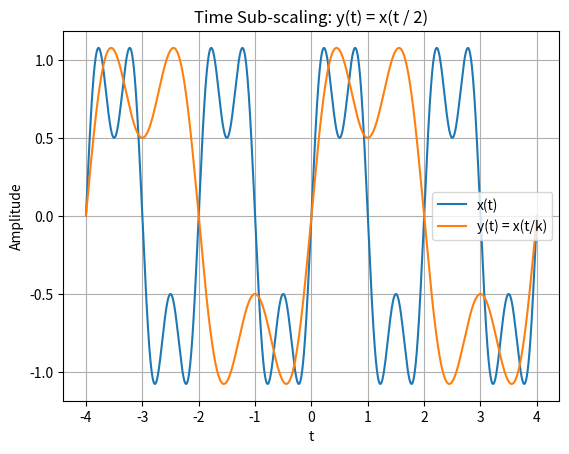

Here is the Python script that generated this plot:
"""
Solution A  --  Spec_A1_A2
Time sub-scaling of a sampled continuous-time signal:  y(t) = x(t / k)

Key idea
--------
The signal is stored as SAMPLES on a uniform grid t.  To build y(t) = x(t/k)
we must, for every output time t[i], read the value of x at the time  t[i]/k.
That time usually falls BETWEEN two stored samples, so we interpolate it as the
average of the nearest left and right samples (as the assignment specifies).
"""

import numpy as np
import matplotlib.pyplot as plt

# ----------------------------
# Time axis
# ----------------------------
T_MIN, T_MAX, N = -4.0, 4.0, 4001


def x_of_t(t: np.ndarray) -> np.ndarray:
    """Base signal x(t): sum of two sinusoids (given)."""
    return (
        np.sin(2 * np.pi * 0.5 * t)
        + 0.5 * np.sin(2 * np.pi * 1.5 * t)
    )


# ==========================================================
# ANSWER IMPLEMENTATION
# ==========================================================

def interpolate_signal(
    t_original: np.ndarray,
    x_original: np.ndarray,
    t_query: np.ndarray,
) -> np.ndarray:
    """
    Return the value of the sampled signal (t_original, x_original) at each time
    in t_query, using the AVERAGE of the nearest left and right samples.

    A query time that lands exactly on a stored sample returns that sample
    (because then left == right).  A query time outside the stored range is
    marked NaN so it is simply ignored by the plot.
    """
    t0 = t_original[0]
    dt = t_original[1] - t_original[0]          # uniform sample spacing
    M = len(x_original)

    # Position of each query time measured in units of samples.
    pos = (t_query - t0) / dt

    # Snap away tiny floating-point error so a query that lands exactly on a
    # sample is treated as exact (e.g. y(0) = x(0), not an average of neighbours).
    pos_round = np.round(pos)
    pos = np.where(np.abs(pos - pos_round) < 1e-6, pos_round, pos)

    left = np.floor(pos).astype(int)            # nearest sample to the left
    right = np.ceil(pos).astype(int)            # nearest sample to the right

    y = np.full(t_query.shape, np.nan, dtype=float)

    valid = (left >= 0) & (right < M)           # keep only in-range queries
    y[valid] = 0.5 * (x_original[left[valid]] + x_original[right[valid]])
    return y


def time_scale(t: np.ndarray, x: np.ndarray, k: int) -> np.ndarray:
    """
    Time sub-scaling:  y(t) = x(t / k).

    Output sample i must equal x evaluated at time t[i]/k, so we simply ask
    interpolate_signal for the original signal at the query times t / k.
    """
    t_query = t / k
    return interpolate_signal(t, x, t_query)


def plot_pair(t: np.ndarray, x: np.ndarray, y: np.ndarray, title: str) -> None:
    """Plot x(t) and y(t) on the same figure."""
    plt.figure()
    plt.plot(t, x, label="x(t)")
    plt.plot(t, y, label="y(t) = x(t/k)")
    plt.title(title)
    plt.xlabel("t")
    plt.ylabel("Amplitude")
    plt.grid(True)
    plt.legend()


# ----------------------------
# Main
# ----------------------------
def main():
    t = np.linspace(T_MIN, T_MAX, N)
    x = x_of_t(t)

    k = 2   # sub-scaling (expansion) factor
    y = time_scale(t, x, k)

    plot_pair(t, x, y, title=f"Time Sub-scaling: y(t) = x(t / {k})")
    plt.show()


if __name__ == "__main__":
    main()
